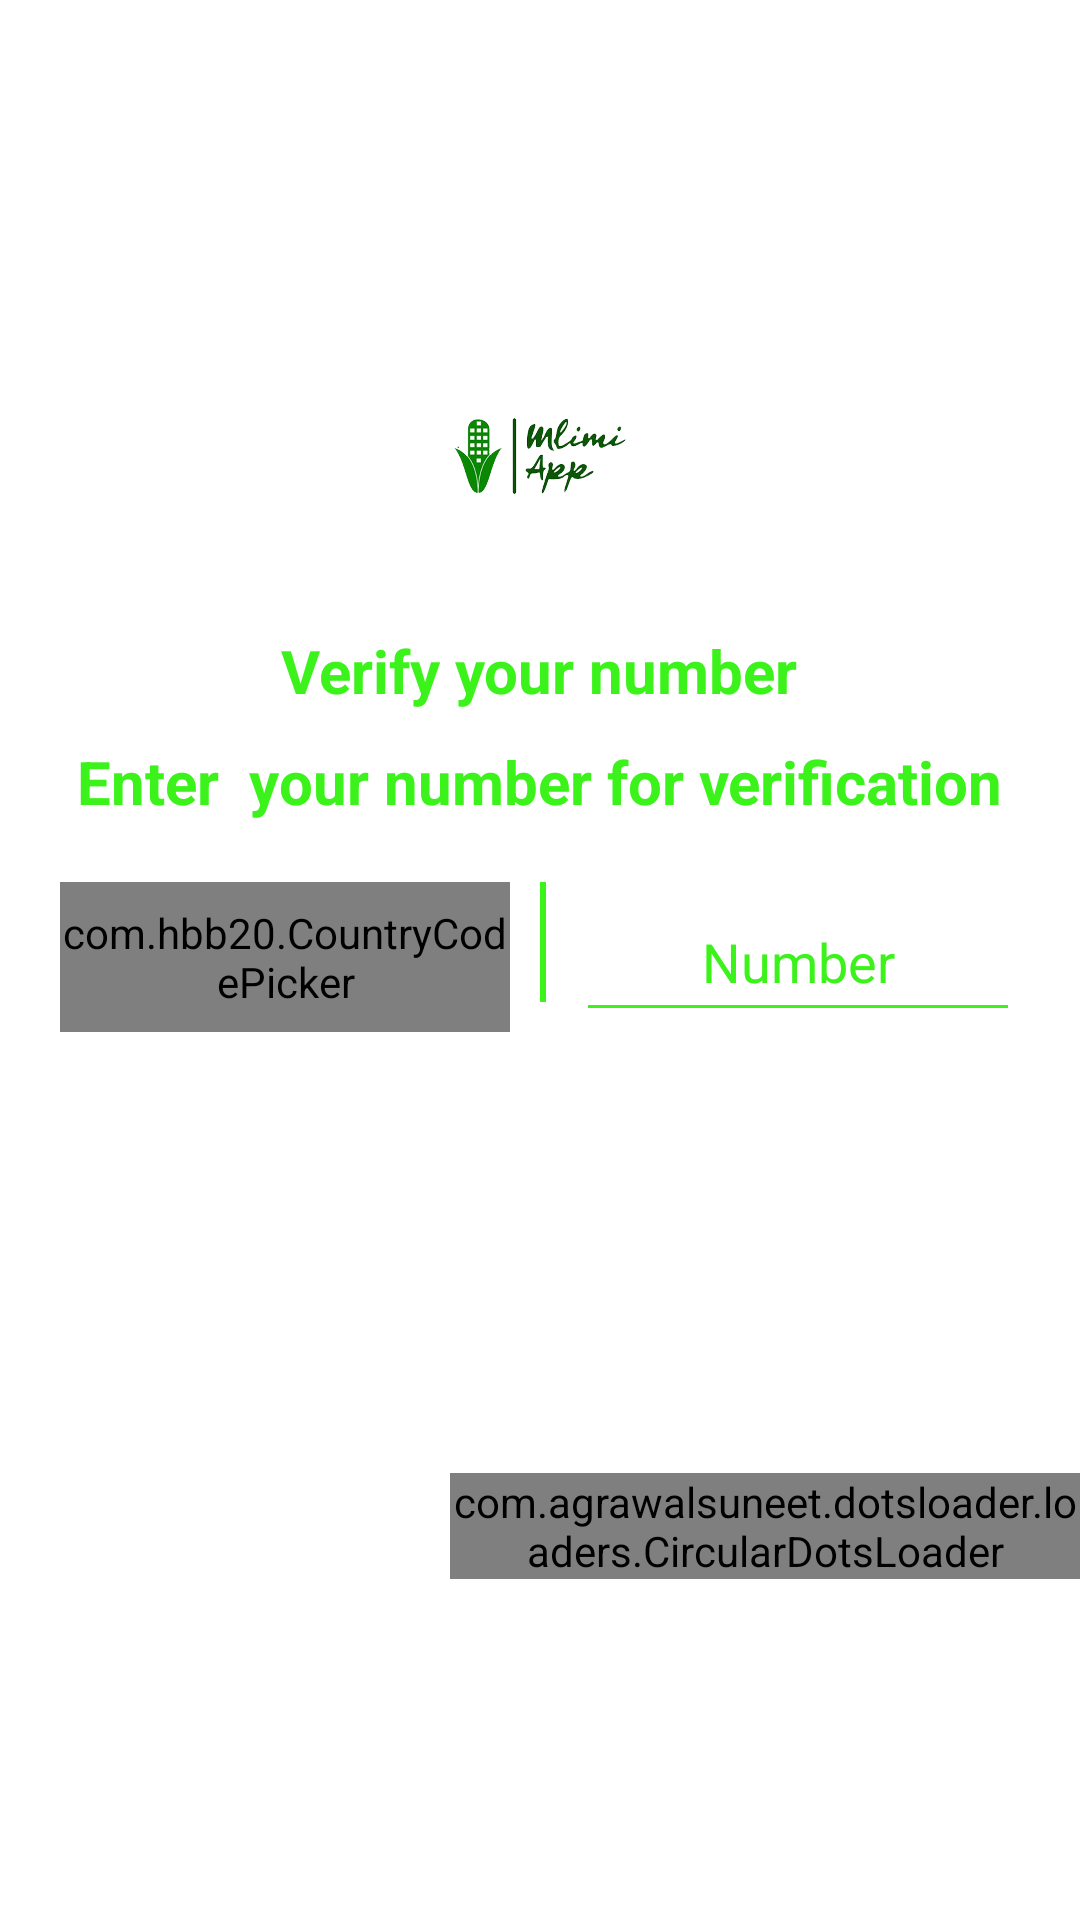

Reconstruct the res/layout file that produces this screen, plus the resources it refers to.
<!-- AndroidManifest.xml: application theme Theme.Mlimivisual -->
<!-- res/layout/fragment_get_user_number.xml -->
<?xml version="1.0" encoding="utf-8"?>
<RelativeLayout xmlns:android="http://schemas.android.com/apk/res/android"
    xmlns:app="http://schemas.android.com/apk/res-auto"
    xmlns:tools="http://schemas.android.com/tools"
    tools:context=".fragments.login.GetUserNumber"
    android:layout_width="match_parent"
    android:layout_height="match_parent"
    android:background="@color/colorWhite">

    <ImageView
        android:id="@+id/imgGetNumber"
        android:layout_width="100dp"
        android:layout_height="100dp"
        android:layout_centerHorizontal="true"
        android:layout_marginTop="100dp"
        android:src="@drawable/mlimi_logo" />

    <TextView
        android:id="@+id/txtVerify"
        android:layout_width="wrap_content"
        android:layout_height="wrap_content"
        android:layout_below="@id/imgGetNumber"
        android:layout_centerHorizontal="true"
        android:layout_marginTop="10dp"
        android:text="Verify your number"
        android:textColor="@color/colorGreen"
        android:textSize="20dp"
        android:textStyle="bold" />


    <TextView
        android:id="@+id/txt"
        android:layout_width="wrap_content"
        android:layout_height="wrap_content"
        android:layout_below="@id/txtVerify"
        android:layout_centerHorizontal="true"
        android:layout_marginTop="10dp"
        android:text="Enter  your number for verification"
        android:textColor="@color/colorGreen"
        android:textSize="20dp"
        android:textStyle="bold" />

    <LinearLayout
        android:id="@+id/layout"
        android:layout_width="match_parent"
        android:layout_height="wrap_content"
        android:layout_below="@+id/txt"
        android:layout_marginHorizontal="20dp"
        android:layout_marginTop="20dp"
        android:orientation="horizontal">

        <com.hbb20.CountryCodePicker
            android:id="@+id/countryCodePicker"
            android:layout_width="150dp"
            android:layout_height="50dp"
            app:ccp_autoFormatNumber="true"
            app:ccp_contentColor="@color/colorGreen"
            app:ccp_countryPreference="MW"
            app:ccp_defaultPhoneCode="265"
            app:ccp_showFlag="false" />

        <View
            android:layout_width="2dp"
            android:layout_height="match_parent"
            android:layout_marginStart="10dp"
            android:layout_marginBottom="10dp"
            android:background="@color/colorGreen" />

        <EditText
            android:id="@+id/edtNumber"
            android:layout_width="match_parent"
            android:layout_height="match_parent"
            android:layout_marginStart="10dp"
            android:backgroundTint="@color/colorGreen"
            android:hint="Number"
            android:inputType="number"
            android:maxLength="10"
            android:textAlignment="center"
            android:textColor="@color/colorGreen"
            android:textColorHint="@color/colorGreen" />

    </LinearLayout>

    <Button
        android:id="@+id/btnGenerateOTP"
        android:layout_width="match_parent"
        android:layout_height="wrap_content"
        android:layout_below="@+id/layout"
        android:layout_marginHorizontal="30dp"
        android:layout_marginTop="60dp"
        android:background="@drawable/button_background"
        android:text="Generate OTP"
        android:textColor="@color/colorWhite"
        android:textSize="20dp"
        android:textStyle="bold" />

    <com.agrawalsuneet.dotsloader.loaders.CircularDotsLoader
        android:id="@+id/cirLoader"
        android:layout_width="match_parent"
        android:layout_height="wrap_content"
        android:layout_below="@+id/btnGenerateOTP"
        android:layout_marginTop="39dp"
        android:layout_marginStart="150dp"
        app:loader_animDur="100"
        app:loader_bigCircleRadius="42dp"
        app:loader_circleRadius="11dp"
        app:loader_defaultColor="@color/colorGreen"
        app:loader_firstShadowColor="@color/colorGreen"
        app:loader_secondShadowColor="@color/colorGreen"
        app:loader_selectedColor="@color/colorGreen"
        app:loader_showRunningShadow="true" />

</RelativeLayout>
<!-- resources referenced by this layout -->
<resources>
  <color name="colorGreen">#3BF31A</color>
  <color name="colorWhite">#fff</color>
  <!-- drawable mlimi_logo: png bitmap (drawable, 469961 bytes) -->
  <style name="Theme.Mlimivisual" parent="Theme.MaterialComponents.DayNight.NoActionBar">
          
          <item name="colorPrimary">@color/black</item>
          <item name="colorPrimaryVariant">@color/black</item>
          <item name="colorOnPrimary">@color/white</item>
          
          <item name="colorSecondary">@color/teal_200</item>
          <item name="colorSecondaryVariant">@color/teal_700</item>
          <item name="colorOnSecondary">@color/black</item>
          
          <item name="android:statusBarColor" tools:targetApi="21">?attr/colorOnSecondary</item>
          
  
      </style>
  <color name="black">#FF000000</color>
  <color name="white">#fff</color>
  <color name="teal_200">#FF03DAC5</color>
  <color name="teal_700">#FF018786</color>
</resources>
